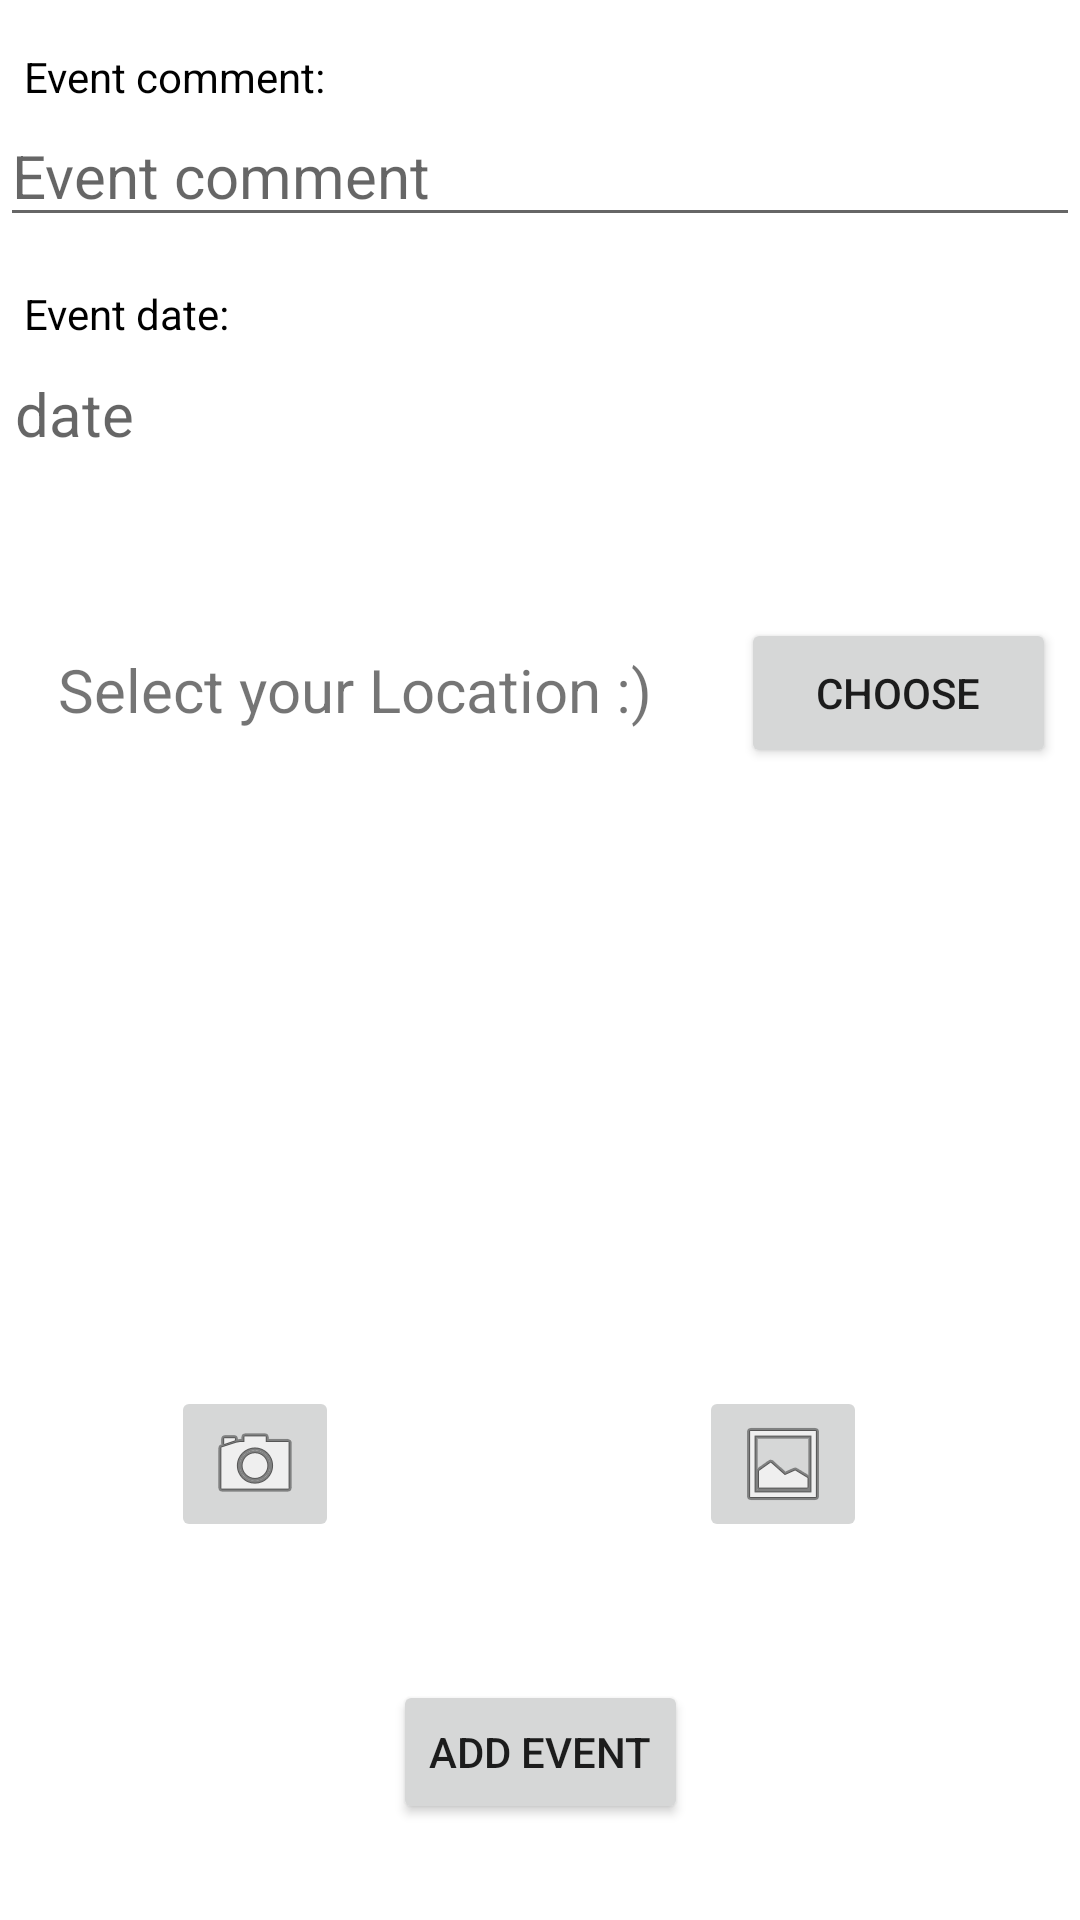

This screen was rendered from an Android layout file. Write that file and the resources it references.
<!-- AndroidManifest.xml: application theme Theme.Have_It -->
<!-- res/layout/activity_add_event.xml -->
<?xml version="1.0" encoding="utf-8"?>
<androidx.constraintlayout.widget.ConstraintLayout xmlns:android="http://schemas.android.com/apk/res/android"
    xmlns:app="http://schemas.android.com/apk/res-auto"
    xmlns:tools="http://schemas.android.com/tools"
    android:layout_width="match_parent"
    android:layout_height="match_parent">


    <EditText
        android:id="@+id/event_editText"
        android:layout_width="match_parent"
        android:layout_height="wrap_content"
        android:ems="10"
        android:gravity="center|left"
        android:hint="Event comment"
        android:inputType="none"

        android:maxLength="20"
        android:textSize="20sp"
        app:layout_constraintEnd_toEndOf="parent"
        app:layout_constraintStart_toStartOf="parent"
        app:layout_constraintTop_toBottomOf="@+id/textView4">

    </EditText>


    <TextView
        android:id="@+id/date"
        android:layout_width="match_parent"
        android:layout_height="wrap_content"
        android:ems="10"
        android:gravity="center|left"

        android:hint=" date"
        android:inputType="date"
        android:minHeight="48dp"
        android:textSize="20sp"
        app:layout_constraintEnd_toEndOf="parent"
        app:layout_constraintStart_toStartOf="parent"
        app:layout_constraintTop_toBottomOf="@+id/textView7"
        tools:ignore="MissingConstraints">

    </TextView>

    <TextView
        android:id="@+id/address"
        android:layout_width="wrap_content"
        android:layout_height="wrap_content"
        android:layout_marginStart="4dp"
        android:layout_marginTop="44dp"
        android:layout_marginEnd="16dp"
        android:ems="10"
        android:gravity="center"
        android:minHeight="48dp"
        android:text="Select your Location :)"
        android:textSize="20sp"
        app:layout_constraintEnd_toStartOf="@+id/pick_location_button"
        app:layout_constraintStart_toStartOf="parent"
        app:layout_constraintTop_toBottomOf="@+id/date"
        tools:ignore="MissingConstraints">

    </TextView>

    <Button
        android:id="@+id/pick_location_button"
        android:layout_width="105dp"
        android:layout_height="50dp"
        android:layout_marginEnd="8dp"
        android:text="Choose"
        app:layout_constraintEnd_toEndOf="parent"
        app:layout_constraintTop_toTopOf="@+id/address" />

    <Button
        android:id="@+id/addevent_button"
        android:layout_width="wrap_content"
        android:layout_height="wrap_content"
        android:layout_marginBottom="32dp"
        android:text="Add event"
        app:layout_constraintBottom_toBottomOf="parent"
        app:layout_constraintEnd_toEndOf="parent"
        app:layout_constraintStart_toStartOf="parent" />

    <TextView
        android:id="@+id/textView4"
        android:layout_width="wrap_content"
        android:layout_height="wrap_content"
        android:layout_marginStart="8dp"
        android:layout_marginTop="16dp"

        android:gravity="center|left"
        android:text="Event comment:"
        android:textColor="@color/black"
        android:textSize="14sp"
        app:layout_constraintStart_toStartOf="parent"
        app:layout_constraintTop_toTopOf="parent" />

    <TextView
        android:id="@+id/textView7"
        android:layout_width="wrap_content"
        android:layout_height="wrap_content"
        android:layout_marginStart="8dp"

        android:layout_marginTop="16dp"
        android:gravity="center|left"
        android:text="Event date:"
        android:textColor="@color/black"
        android:textSize="14sp"
        app:layout_constraintStart_toStartOf="parent"
        app:layout_constraintTop_toBottomOf="@+id/event_editText" />

    <ImageView
        android:id="@+id/displayImageView"
        android:layout_width="0dp"
        android:layout_height="158dp"
        android:layout_marginTop="32dp"
        app:layout_constraintEnd_toEndOf="parent"
        app:layout_constraintHorizontal_bias="0.631"
        app:layout_constraintStart_toStartOf="parent"
        app:layout_constraintTop_toBottomOf="@+id/pick_location_button"
        app:srcCompat="@drawable/ic_launcher_background" />

    <ImageButton
        android:id="@+id/cameraBtn"
        android:layout_width="wrap_content"
        android:layout_height="wrap_content"
        android:layout_marginStart="90dp"
        android:layout_marginTop="16dp"
        android:layout_marginEnd="60dp"
        app:layout_constraintEnd_toStartOf="@+id/galleryBtn"
        app:layout_constraintStart_toStartOf="parent"
        app:layout_constraintTop_toBottomOf="@+id/displayImageView"
        app:srcCompat="@android:drawable/ic_menu_camera" />

    <ImageButton
        android:id="@+id/galleryBtn"
        android:layout_width="wrap_content"
        android:layout_height="wrap_content"
        android:layout_marginStart="60dp"
        android:layout_marginTop="16dp"
        android:layout_marginEnd="104dp"
        app:layout_constraintEnd_toEndOf="parent"
        app:layout_constraintStart_toEndOf="@+id/cameraBtn"
        app:layout_constraintTop_toBottomOf="@+id/displayImageView"
        app:srcCompat="@android:drawable/ic_menu_gallery" />


</androidx.constraintlayout.widget.ConstraintLayout>
<!-- resources referenced by this layout -->
<resources>
  <style name="Theme.Have_It" parent="Theme.MaterialComponents.DayNight.DarkActionBar">
          
          <item name="colorPrimary">@color/purple_500</item>
          <item name="colorPrimaryVariant">@color/purple_700</item>
          <item name="colorOnPrimary">@color/white</item>
          
          <item name="colorSecondary">@color/teal_200</item>
          <item name="colorSecondaryVariant">@color/teal_700</item>
          <item name="colorOnSecondary">@color/black</item>
          
          <item name="android:statusBarColor" tools:targetApi="l">?attr/colorPrimaryVariant</item>
          
      </style>
  <!-- not gathered from this repository: default colours our renderer supplied (Android Studio template values) -->
  <color name="purple_500">#FF6200EE</color>
  <color name="purple_700">#FF3700B3</color>
  <color name="teal_200">#FF03DAC5</color>
  <color name="teal_700">#FF018786</color>
  <color name="black">#FF000000</color>
  <color name="white">#FFFFFFFF</color>
</resources>
